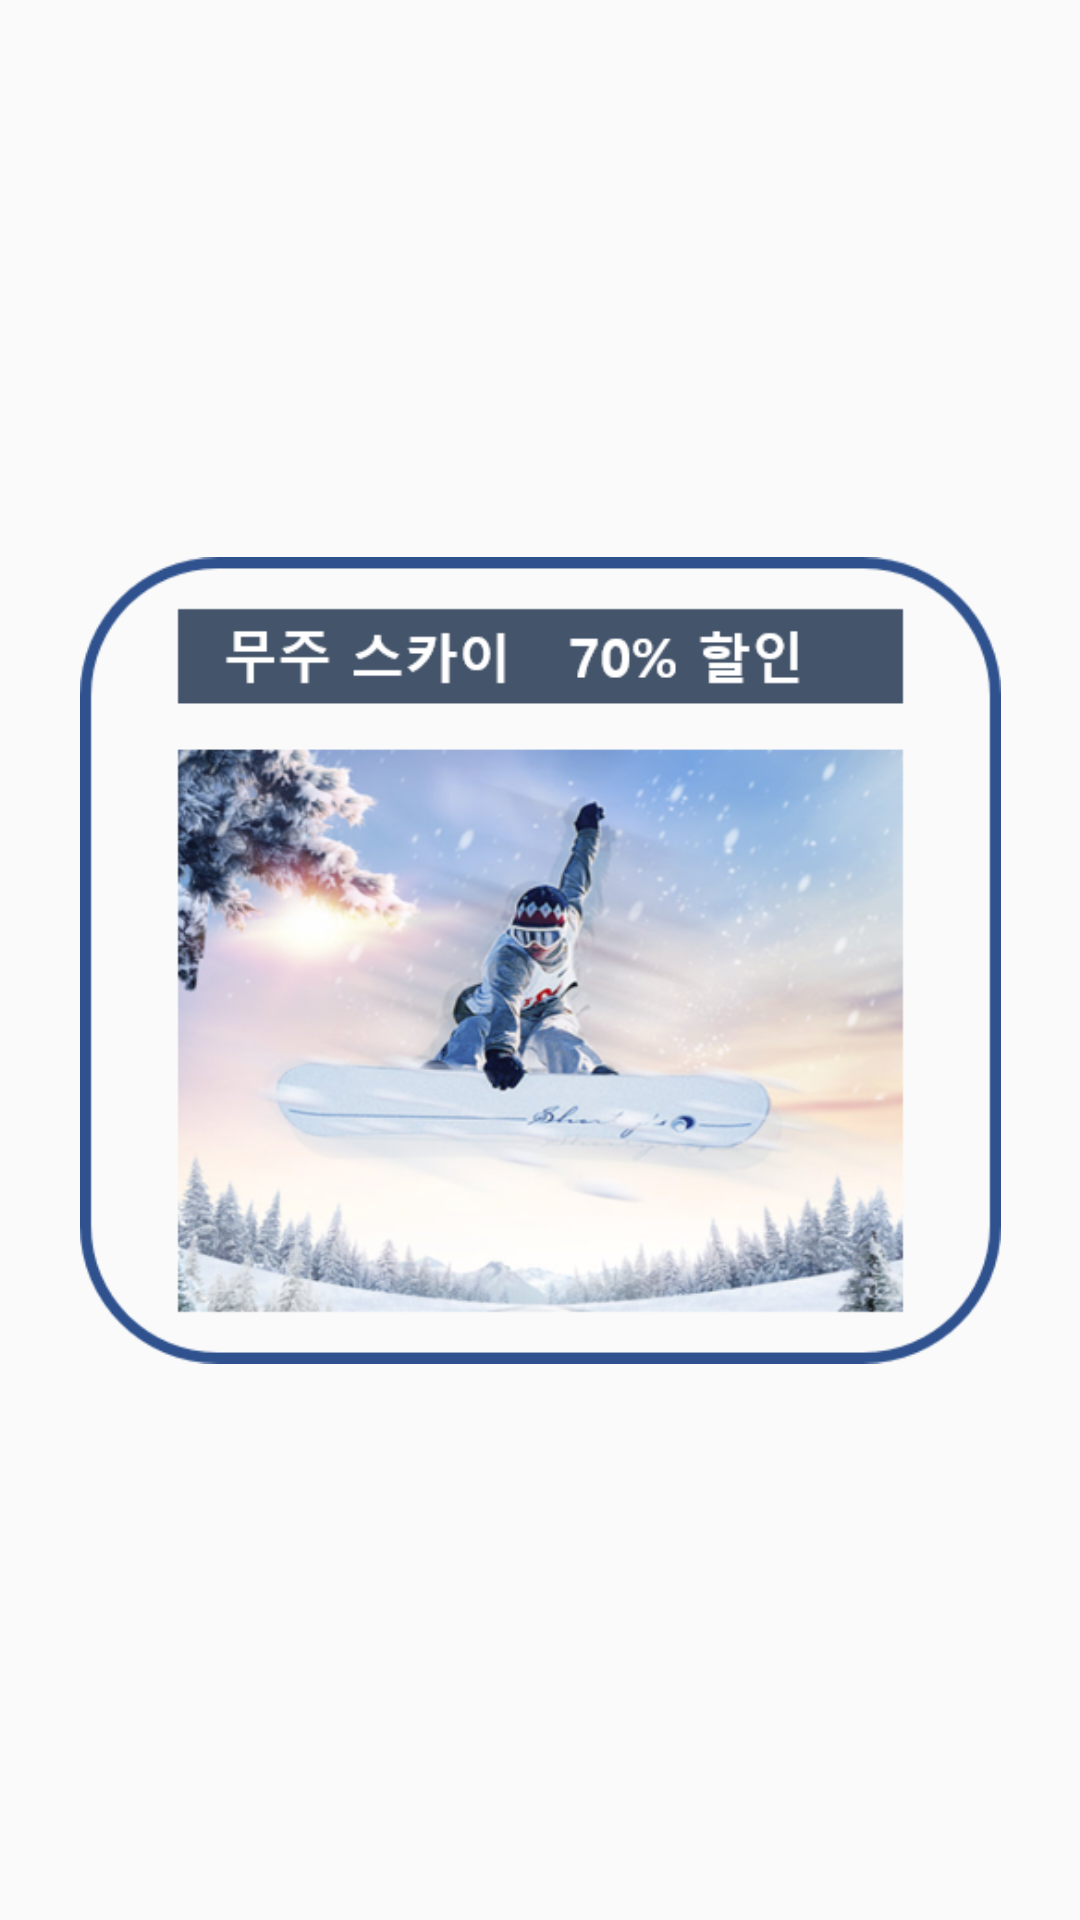

Layout XML and referenced resources for this Android screen:
<!-- AndroidManifest.xml: application theme AppTheme -->
<!-- res/layout/frame7.xml -->
<?xml version="1.0" encoding="utf-8"?>
<android.support.constraint.ConstraintLayout
    xmlns:android="http://schemas.android.com/apk/res/android"
    xmlns:app="http://schemas.android.com/apk/res-auto"
    xmlns:tools="http://schemas.android.com/tools"
    android:layout_width="match_parent"
    android:layout_height="match_parent">

    <ImageView
        android:id="@+id/imageView36"
        android:layout_width="307dp"
        android:layout_height="343dp"
        android:layout_marginStart="8dp"
        android:layout_marginLeft="8dp"
        android:layout_marginTop="8dp"
        android:layout_marginEnd="8dp"
        android:layout_marginRight="8dp"
        android:layout_marginBottom="8dp"
        app:layout_constraintBottom_toBottomOf="parent"
        app:layout_constraintEnd_toEndOf="parent"
        app:layout_constraintStart_toStartOf="parent"
        app:layout_constraintTop_toTopOf="parent"
        app:srcCompat="@drawable/mujusky" />
</android.support.constraint.ConstraintLayout>
<!-- resources referenced by this layout -->
<resources>
  <!-- drawable mujusky: png bitmap (drawable, 286683 bytes) -->
  <style name="AppTheme" parent="Theme.AppCompat.Light.NoActionBar">
  
          <item name="colorPrimary">@color/colorPrimary</item>
          <item name="colorPrimaryDark">@color/colorPrimaryDark</item>
          <item name="colorAccent">@color/colorAccent</item>
      </style>
  <color name="colorPrimary">#008577</color>
  <color name="colorPrimaryDark">#050300</color>
  <color name="colorAccent">#e1ea90</color>
</resources>
